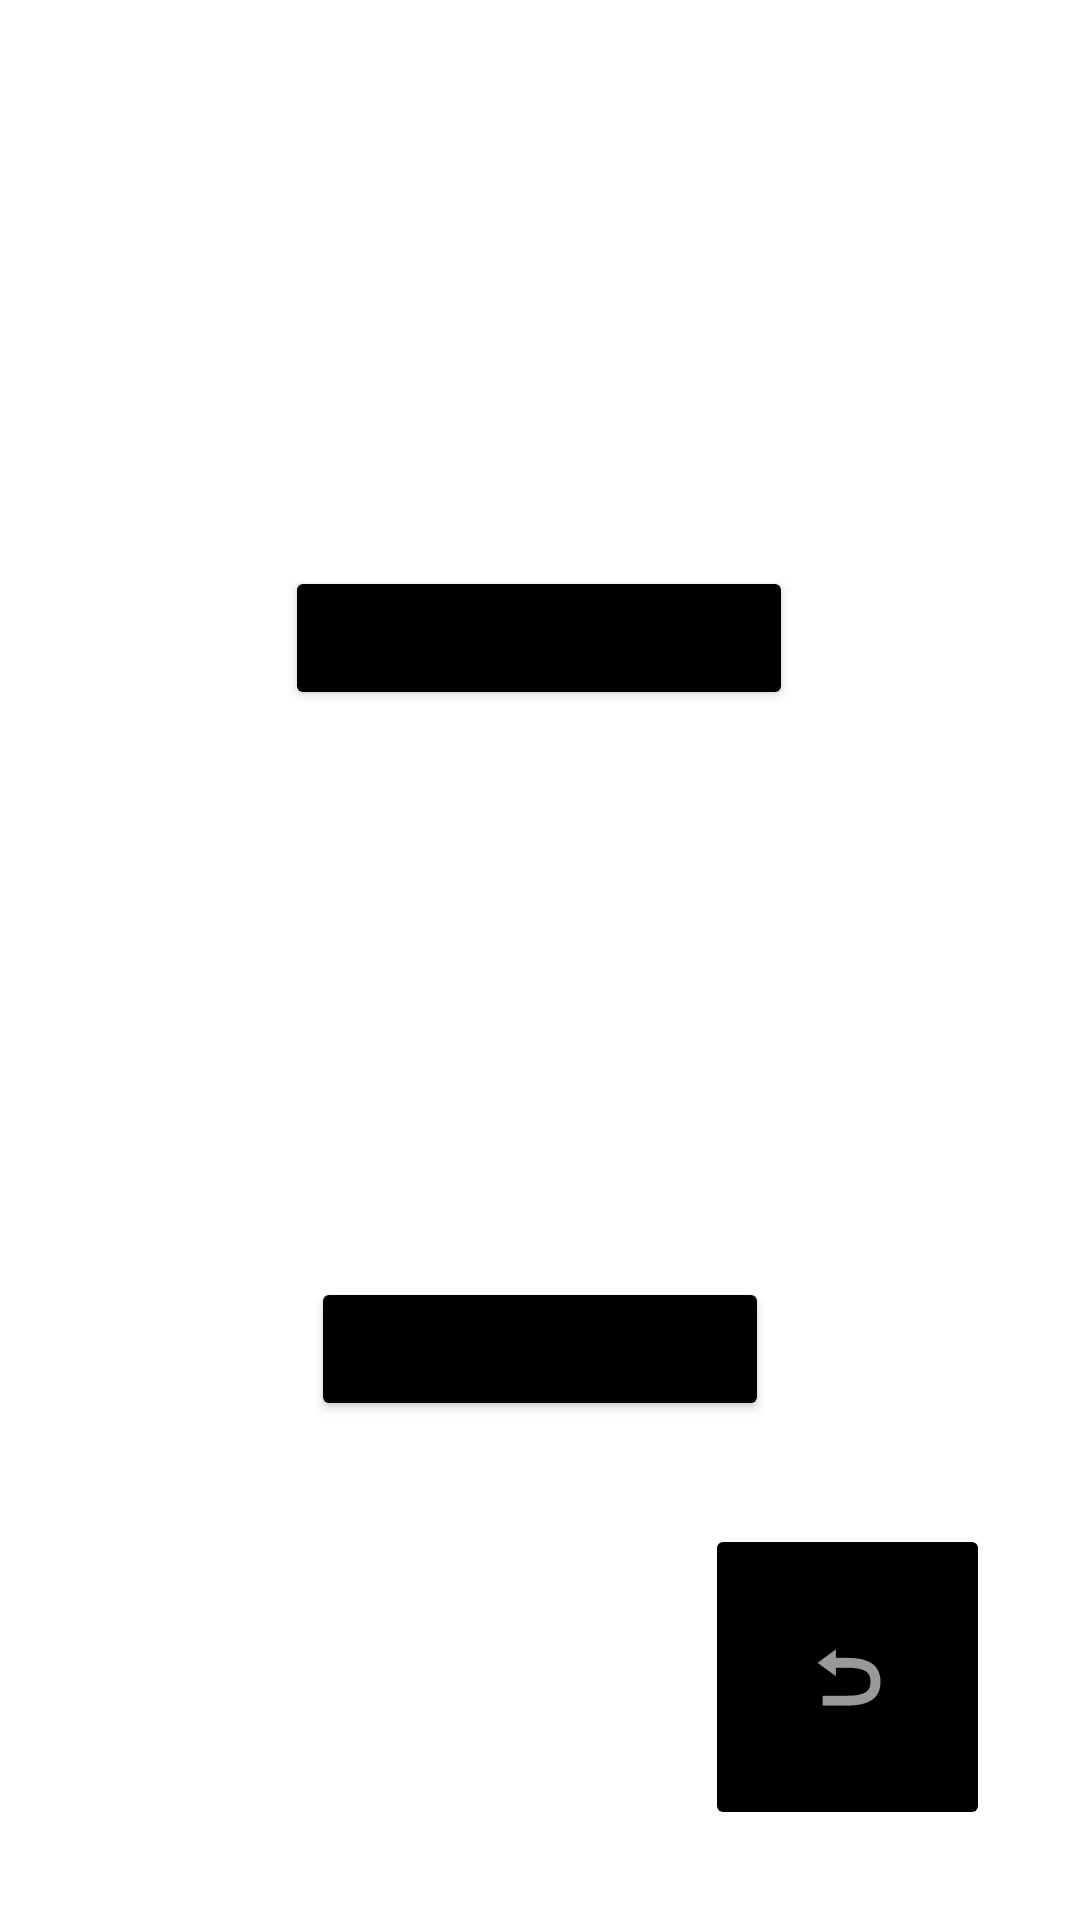

The Android layout XML behind this screen, and the referenced resources:
<!-- AndroidManifest.xml: application theme Theme.ChooseYourTechnic -->
<!-- res/layout/saveddata.xml -->
<?xml version="1.0" encoding="utf-8"?>
<androidx.constraintlayout.widget.ConstraintLayout xmlns:android="http://schemas.android.com/apk/res/android"
    xmlns:app="http://schemas.android.com/apk/res-auto"
    xmlns:tools="http://schemas.android.com/tools"
    android:layout_width="match_parent"
    android:layout_height="match_parent"
    tools:context=".SavedData">

    <TextView
        android:id="@+id/savedvalues"
        android:layout_width="match_parent"
        android:layout_height="120dp"
        android:gravity="start"
        android:textSize="18sp"
        app:layout_constraintBottom_toTopOf="@+id/save_text"
        app:layout_constraintLeft_toLeftOf="parent"
        app:layout_constraintRight_toRightOf="parent"
        app:layout_constraintTop_toTopOf="parent" />


    <Button
        android:id="@+id/save_text"
        android:layout_width="wrap_content"
        android:layout_height="wrap_content"
        android:backgroundTint="@color/black"
        android:onClick="saveText"
        android:text="@string/save_text"
        app:layout_constraintBottom_toTopOf="@+id/text"
        app:layout_constraintEnd_toEndOf="parent"
        app:layout_constraintHorizontal_bias="0.498"
        app:layout_constraintLeft_toLeftOf="parent"
        app:layout_constraintRight_toRightOf="parent"
        app:layout_constraintStart_toStartOf="parent"
        app:layout_constraintTop_toBottomOf="@+id/savedvalues" />

    <TextView
        android:id="@+id/text"
        android:layout_width="match_parent"
        android:layout_height="120dp"
        android:gravity="start"
        android:textSize="18sp"
        app:layout_constraintBottom_toTopOf="@+id/open_text"
        app:layout_constraintLeft_toLeftOf="parent"
        app:layout_constraintRight_toRightOf="parent"
        app:layout_constraintTop_toBottomOf="@+id/save_text" />

    <Button
        android:id="@+id/open_text"
        android:layout_width="wrap_content"
        android:layout_height="wrap_content"
        android:onClick="openText"
        android:backgroundTint="@color/black"
        android:text="Открыть данные"
        app:layout_constraintBottom_toTopOf="@+id/backsaved"
        app:layout_constraintLeft_toLeftOf="parent"
        app:layout_constraintRight_toRightOf="parent"
        app:layout_constraintTop_toBottomOf="@+id/text" />
    <ImageButton
        android:id="@+id/backsaved"
        android:layout_width="95dp"
        android:layout_height="102dp"
        android:backgroundTint="@color/black"
        android:contentDescription="@string/backsaved"
        android:layout_marginEnd="30dp"
        android:layout_marginBottom="30dp"
        app:layout_constraintBottom_toBottomOf="parent"
        app:layout_constraintEnd_toEndOf="parent"
        app:srcCompat="@android:drawable/ic_menu_revert" />

</androidx.constraintlayout.widget.ConstraintLayout>
<!-- resources referenced by this layout -->
<resources>
  <string name="backsaved">backsaved</string>
  <string name="save_text">Сохранить данные</string>
  <style name="Theme.ChooseYourTechnic" parent="Theme.MaterialComponents.DayNight.DarkActionBar">
          
          <item name="colorPrimary">@color/purple_500</item>
          <item name="colorPrimaryVariant">@color/purple_700</item>
          <item name="colorOnPrimary">@color/white</item>
          
          <item name="colorSecondary">@color/teal_200</item>
          <item name="colorSecondaryVariant">@color/teal_700</item>
          <item name="colorOnSecondary">@color/black</item>
          
          <item name="android:statusBarColor">?attr/colorPrimaryVariant</item>
          
      </style>
  <!-- not gathered from this repository: default colours our renderer supplied (Android Studio template values) -->
  <color name="purple_500">#FF6200EE</color>
  <color name="purple_700">#FF3700B3</color>
  <color name="teal_200">#FF03DAC5</color>
  <color name="teal_700">#FF018786</color>
  <color name="black">#FF000000</color>
  <color name="white">#FFFFFFFF</color>
</resources>
